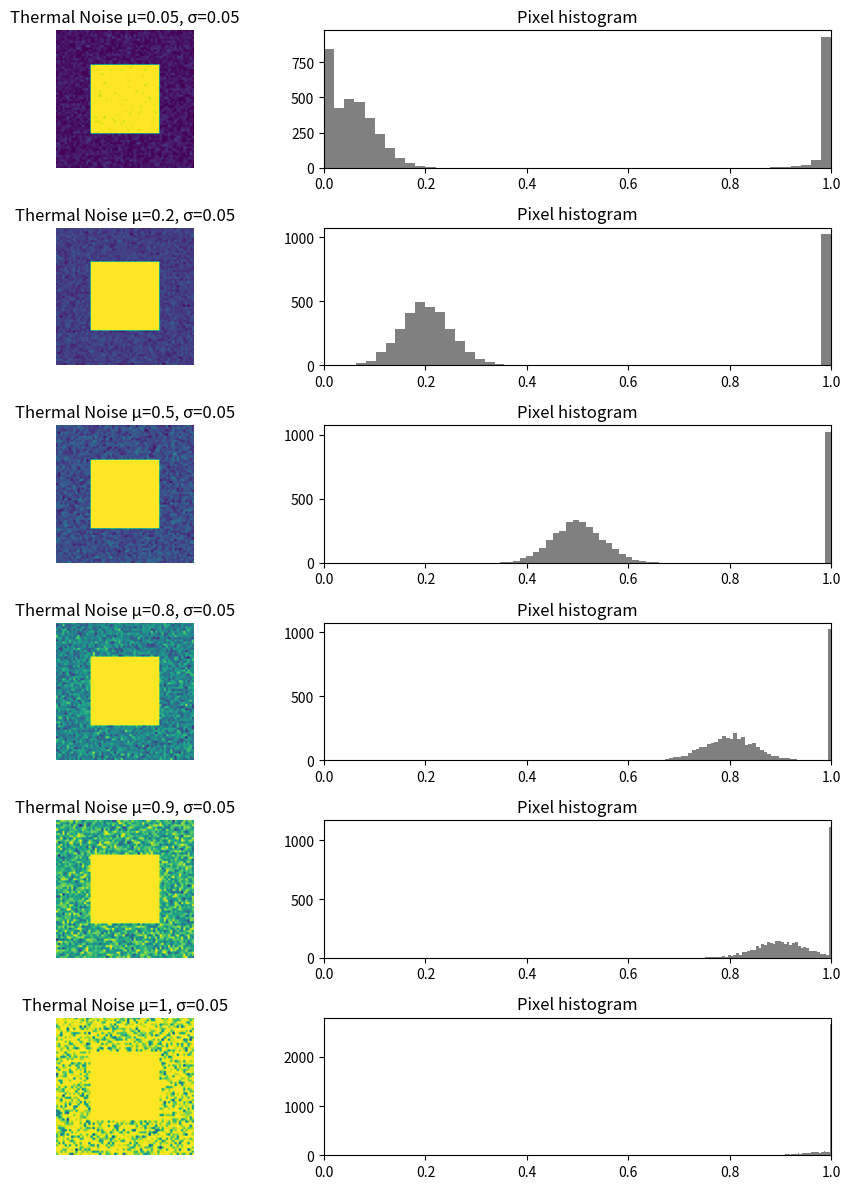

Write the Python code that produced this figure.
import numpy as np
import matplotlib.pyplot as plt

# Create a simple grayscale object
def create_object(shape=(64,64), contrast=(0.0, 1.0)):
    obj = np.full(shape, contrast[0])
    h, w = shape
    obj[h//4:3*h//4, w//4:3*w//4] = contrast[1]
    return obj

# Add thermal (Gaussian) noise
def add_thermal_noise(img, sigma, miu):
    noisy = img + np.random.normal(miu, sigma, img.shape)
    return np.clip(noisy, 0, 1)

# Object
obj = create_object()

# Different mean values for the Gaussian noise
sigma = 0.05
mius = [0.05, 0.2, 0.5, 0.8 , 0.9 , 1]

fig, axes = plt.subplots(len(mius), 2, figsize=(10, 12))
for i, miu in enumerate(mius):
    noisy_img = add_thermal_noise(obj, sigma, miu)
    axes[i, 0].imshow(noisy_img, cmap="viridis")
    axes[i, 0].axis("off")
    axes[i, 0].set_title(f"Thermal Noise μ={miu}, σ={sigma}")
    
    axes[i, 1].hist(noisy_img.ravel(), bins=50, color="gray")
    axes[i, 1].set_xlim(0, 1)
    axes[i, 1].set_title("Pixel histogram")

plt.tight_layout()
plt.savefig("thermal_noise_miu.png", dpi=300)
plt.show()
